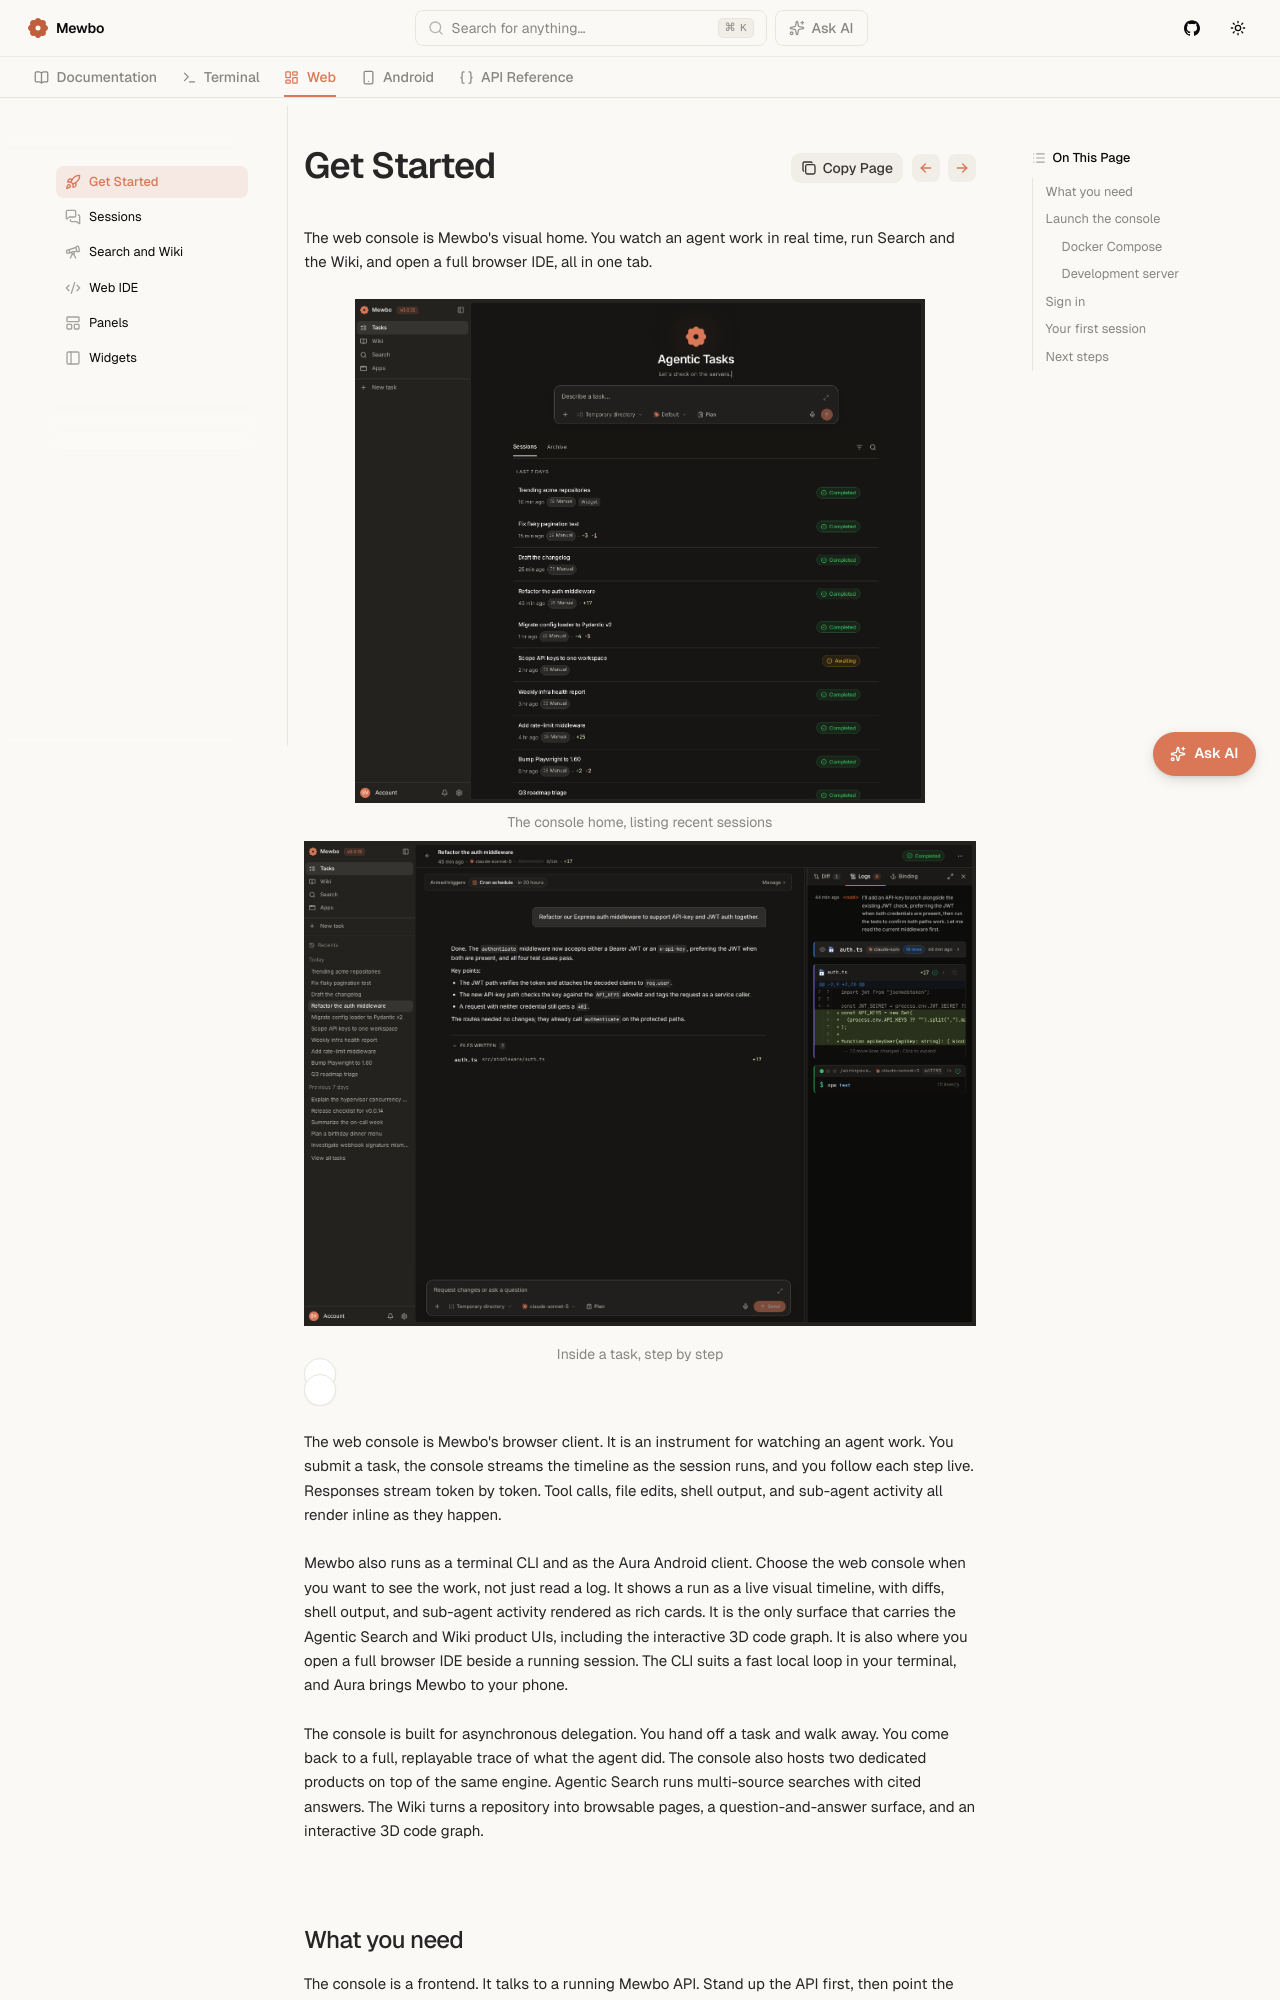

repository: mewbo-com/Assistant · page: latest/web/index.html · generator: mkdocs

# Get Started

The web console is Mewbo's visual home. You watch an agent work in real time, run Search and the Wiki, and open a full browser IDE, all in one tab.

<div class="swiper ms-shots">
<div class="swiper-wrapper">
<div class="swiper-slide"><figure><img loading="lazy" src="../assets/img/mewbo-console-01-front.png" alt="Mewbo console landing page listing recent sessions" /><figcaption>The console home, listing recent sessions</figcaption></figure></div>
<div class="swiper-slide"><figure><img loading="lazy" src="../assets/img/mewbo-console-02-tasks.png" alt="A running task in the Mewbo console, step by step" /><figcaption>Inside a task, step by step</figcaption></figure></div>
</div>
<div class="swiper-pagination"></div>
<div class="swiper-button-prev"></div>
<div class="swiper-button-next"></div>
</div>

The web console is Mewbo's browser client. It is an instrument for watching an agent work. You submit a task, the console streams the timeline as the session runs, and you follow each step live. Responses stream token by token. Tool calls, file edits, shell output, and sub-agent activity all render inline as they happen.

Mewbo also runs as a terminal CLI and as the Aura Android client. Choose the web console when you want to see the work, not just read a log. It shows a run as a live visual timeline, with diffs, shell output, and sub-agent activity rendered as rich cards. It is the only surface that carries the Agentic Search and Wiki product UIs, including the interactive 3D code graph. It is also where you open a full browser IDE beside a running session. The CLI suits a fast local loop in your terminal, and Aura brings Mewbo to your phone.

The console is built for asynchronous delegation. You hand off a task and walk away. You come back to a full, replayable trace of what the agent did. The console also hosts two dedicated products on top of the same engine. Agentic Search runs multi-source searches with cited answers. The Wiki turns a repository into browsable pages, a question-and-answer surface, and an interactive 3D code graph.
